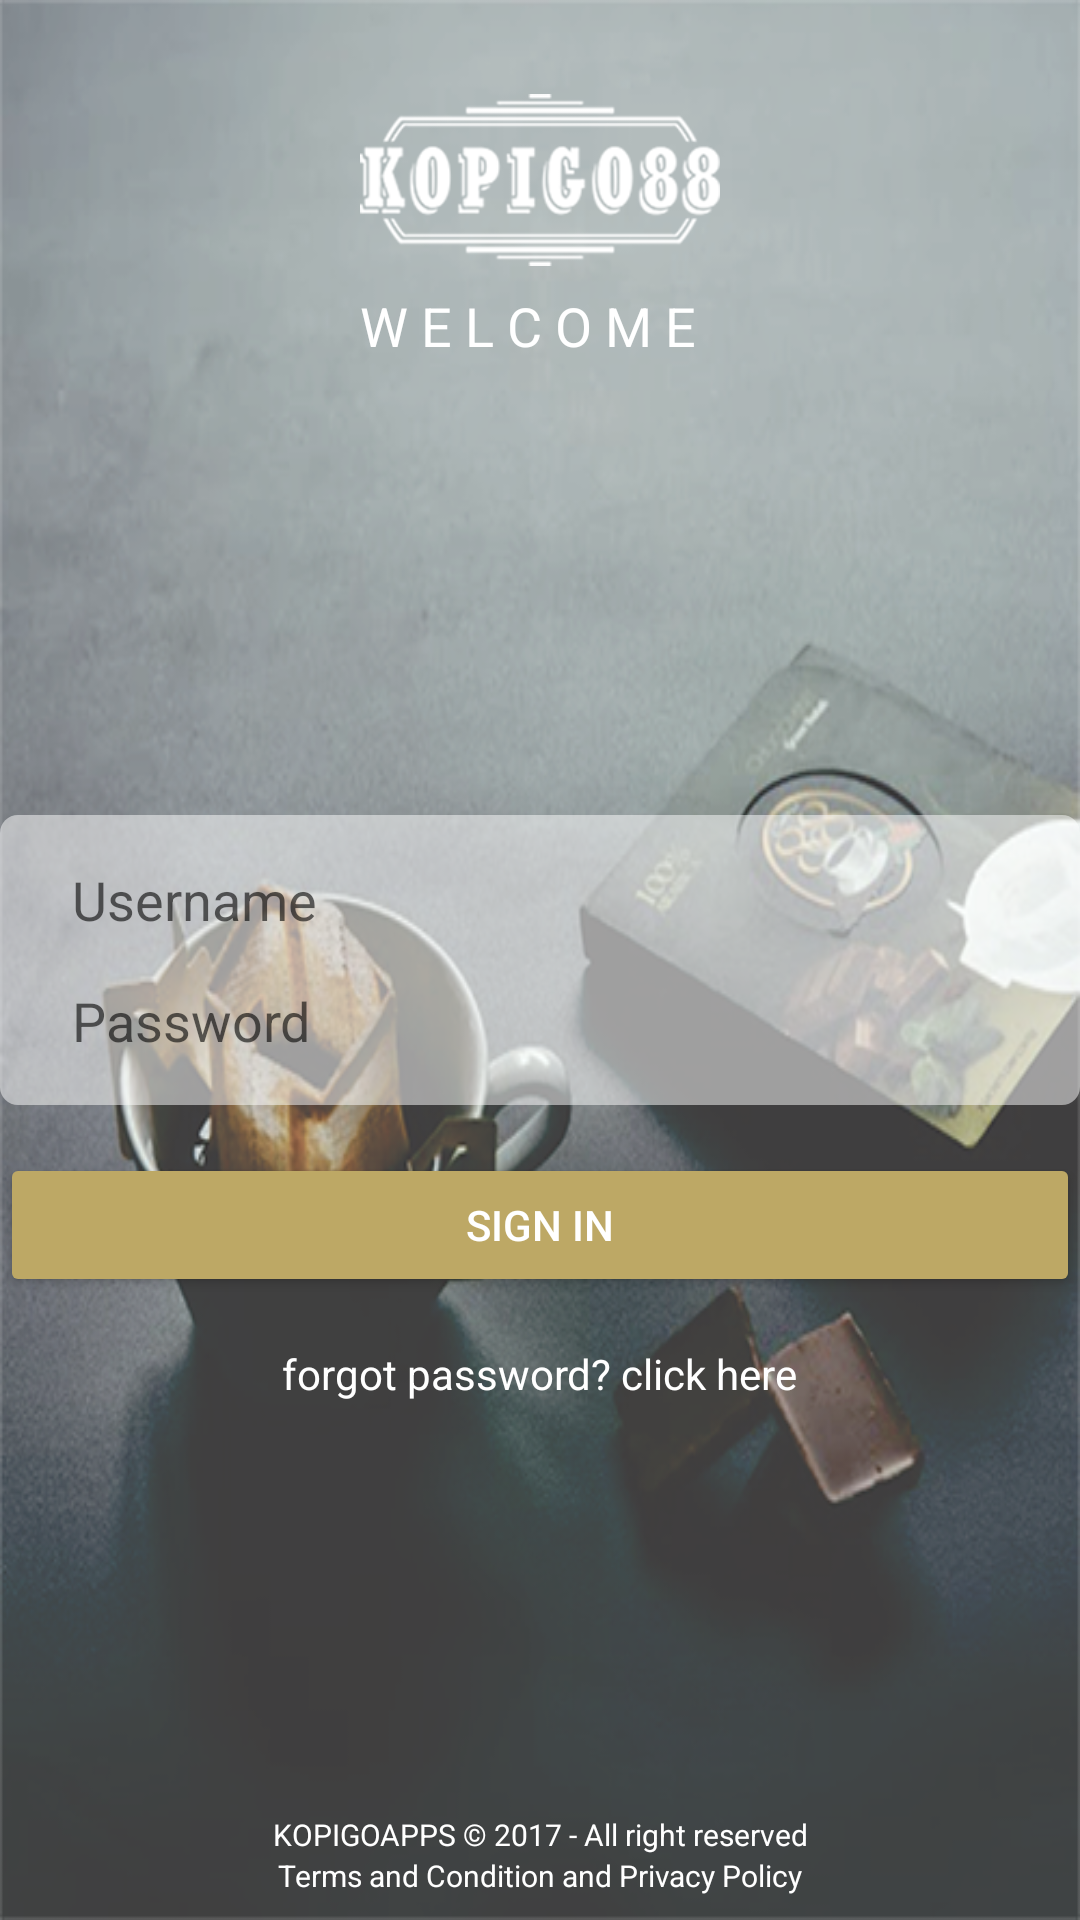

Here is an Android app screen rendered from its layout file. Give the layout XML and the strings, colors and styles it references.
<!-- AndroidManifest.xml: application theme AppTheme -->
<!-- res/layout/activity_login.xml -->
<?xml version="1.0" encoding="utf-8"?>
<RelativeLayout
    xmlns:android="http://schemas.android.com/apk/res/android"
    xmlns:tools="http://schemas.android.com/tools"
    android:id="@+id/parentView"
    android:layout_width="match_parent"
    android:layout_height="match_parent"
    android:background="@drawable/bitmap_bglogin">

    <ImageView
        android:id="@+id/imageLogo"
        android:layout_width="@dimen/login_image_logo"
        android:layout_height="@dimen/login_image_logo"
        android:layout_centerHorizontal="true"
        android:src="@drawable/bitmap_kopigo_logo"
        android:contentDescription="@string/app_name"/>

    <TextView
        android:layout_width="wrap_content"
        android:layout_height="wrap_content"
        android:layout_alignLeft="@id/imageLogo"
        android:layout_alignRight="@id/imageLogo"
        android:layout_below="@id/imageLogo"
        android:layout_marginTop="@dimen/large_pull"
        android:text="@string/login.welcome"
        style="@style/login_welcome"/>

    <LinearLayout
        android:id="@+id/formLogin"
        android:layout_width="match_parent"
        android:layout_height="wrap_content"
        android:background="@drawable/shape_form_rounded"
        android:orientation="vertical"
        android:layout_centerVertical="true"
        android:layout_centerHorizontal="true">

        <EditText
            android:id="@+id/editUsername"
            android:layout_width="match_parent"
            android:layout_height="wrap_content"
            android:layout_marginLeft="@dimen/small_space"
            android:layout_marginRight="@dimen/small_space"
            android:hint="@string/login.username"
            android:inputType="text"
            android:drawableRight="@drawable/ic_person"
            style="@style/login_editText"/>

        <EditText
            android:id="@+id/editPassword"
            android:layout_width="match_parent"
            android:layout_height="wrap_content"
            android:layout_marginLeft="@dimen/small_space"
            android:layout_marginRight="@dimen/small_space"
            android:hint="@string/login.password"
            android:inputType="textPassword"
            android:imeActionLabel="@string/login.sign_in"
            android:imeActionId="@+id/signup_ime"
            android:imeOptions="actionUnspecified"
            android:drawableRight="@drawable/ic_lock"
            style="@style/login_editText"/>

    </LinearLayout>

    <ProgressBar
        android:id="@+id/progress"
        android:layout_width="@dimen/item_progressbar"
        android:layout_height="@dimen/item_progressbar"
        android:layout_centerHorizontal="true"
        android:layout_above="@id/formLogin"
        android:visibility="gone"
        tools:visibility="visible"/>


    <Button
        android:id="@+id/buttonSignin"
        android:layout_width="match_parent"
        android:layout_height="wrap_content"
        android:layout_below="@id/formLogin"
        android:layout_alignLeft="@+id/formLogin"
        android:layout_alignRight="@id/formLogin"
        android:layout_marginBottom="@dimen/medium_space"
        android:layout_marginTop="@dimen/medium_space"
        android:text="@string/login.sign_in"
        style="@style/Widget.AppCompat.Button.Colored"/>

    <TextView
        android:layout_width="wrap_content"
        android:layout_height="wrap_content"
        android:layout_below="@id/buttonSignin"
        android:layout_centerHorizontal="true"
        android:text="@string/login.forgot_password"
        style="@style/text_white"/>

    <TextView
        android:id="@+id/textTnc"
        android:layout_alignParentBottom="true"
        android:layout_centerHorizontal="true"
        android:layout_marginBottom="@dimen/small_space"
        android:layout_width="match_parent"
        android:layout_height="wrap_content"
        android:text="@string/login.tnc"
        style="@style/login_copyright"/>

    <TextView
        android:layout_width="match_parent"
        android:layout_height="wrap_content"
        android:layout_above="@id/textTnc"
        android:text="@string/login.copyright"
        style="@style/login_copyright"/>

</RelativeLayout>
<!-- resources referenced by this layout -->
<resources>
  <dimen name="item_progressbar">40dp</dimen>
  <dimen name="large_pull">-24dp</dimen>
  <dimen name="login_image_logo">120dp</dimen>
  <dimen name="medium_space">16dp</dimen>
  <dimen name="small_space">8dp</dimen>
  <!-- drawable bitmap_bglogin: png bitmap (drawable-mdpi, 312675 bytes) -->
  <!-- drawable bitmap_kopigo_logo: png bitmap (drawable-mdpi, 26887 bytes) -->
  <!-- drawable shape_form_rounded (drawable) -->
  <?xml version="1.0" encoding="utf-8"?>
  <shape xmlns:android="http://schemas.android.com/apk/res/android"
      android:shape="rectangle">
  
      <solid
          android:color="@color/transparent_white">
      </solid>
  
      <padding
          android:top="@dimen/small_space"
          android:bottom="@dimen/small_space"
          android:left="@dimen/small_space"
          android:right="@dimen/small_space">
      </padding>
  
      <corners
          android:radius="@dimen/shape_button_radius">
      </corners>
  
  </shape>
  <string name="app_name">Kopigo</string>
  <string name="login.copyright">KOPIGOAPPS © 2017 - All right reserved</string>
  <string name="login.forgot_password">forgot password? click here</string>
  <string name="login.password">Password</string>
  <string name="login.sign_in">Sign in</string>
  <string name="login.tnc">Terms and Condition and Privacy Policy</string>
  <string name="login.username">Username</string>
  <string name="login.welcome">w e l c o m e</string>
  <style name="login_copyright" parent="text_small.white">
          <item name="android:gravity">center</item>
      </style>
  <style name="login_editText" parent="text_large.black">
          <item name="android:padding">@dimen/small_space</item>
          <item name="android:background">@null</item>
      </style>
  <style name="login_welcome" parent="text_large.white">
          <item name="android:textAllCaps">true</item>
      </style>
  <style name="text_white">
          <item name="android:textColor">@color/white</item>
      </style>
  <style name="AppTheme" parent="Theme.AppCompat.Light.NoActionBar">
          
          <item name="colorPrimary">@color/colorPrimary</item>
          <item name="colorPrimaryDark">@color/colorPrimaryDark</item>
          <item name="colorAccent">@color/colorAccent</item>
      </style>
  <color name="transparent_white">#80FFFFFF</color>
  <dimen name="shape_button_radius">6dp</dimen>
  <style name="text_small.white">
          <item name="android:textColor">@color/white</item>
      </style>
  <style name="text_large.black">
          <item name="android:textColor">@color/black</item>
      </style>
  <style name="text_large.white">
          <item name="android:textColor">@color/white</item>
      </style>
  <color name="white">#FFFFFF</color>
  <color name="colorPrimary">#3F51B5</color>
  <color name="colorPrimaryDark">#303F9F</color>
  <color name="colorAccent">#bda865</color>
  <color name="black">#000000</color>
</resources>
